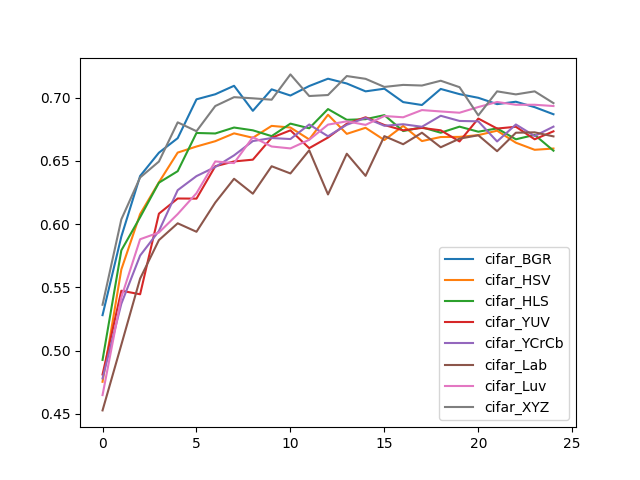

Values plotted in this chart, from the file beside it:
, cifar_BGR, cifar_HSV, cifar_HLS, cifar_YUV, cifar_YCrCb, cifar_Lab, cifar_Luv, cifar_XYZ
0, 0.528, 0.4753, 0.4926, 0.4811, 0.478, 0.4527, 0.4648, 0.5362
1, 0.5901, 0.5641, 0.5792, 0.5473, 0.537, 0.5046, 0.542, 0.6037
2, 0.638, 0.6079, 0.6054, 0.5445, 0.5751, 0.5569, 0.588, 0.6368
3, 0.6564, 0.633, 0.6327, 0.6082, 0.5945, 0.5873, 0.5933, 0.6494
4, 0.6679, 0.6565, 0.6418, 0.6202, 0.6268, 0.6006, 0.6079, 0.6804
5, 0.6986, 0.6613, 0.672, 0.6201, 0.6379, 0.5939, 0.6244, 0.6734
6, 0.7026, 0.6655, 0.6716, 0.6457, 0.6451, 0.617, 0.6495, 0.6933
7, 0.7093, 0.6717, 0.6763, 0.6495, 0.6543, 0.6358, 0.6482, 0.7003
8, 0.6895, 0.6682, 0.6741, 0.6509, 0.6656, 0.624, 0.6687, 0.6994
9, 0.7065, 0.6776, 0.6695, 0.6682, 0.668, 0.6457, 0.6613, 0.6983
10, 0.7016, 0.6763, 0.6794, 0.6741, 0.6672, 0.64, 0.6598, 0.7183
11, 0.7091, 0.6669, 0.6757, 0.66, 0.6787, 0.6583, 0.6666, 0.7012
12, 0.7149, 0.6864, 0.6909, 0.6684, 0.6694, 0.6234, 0.6786, 0.702
13, 0.7111, 0.6713, 0.6824, 0.6793, 0.6785, 0.6556, 0.6812, 0.717
14, 0.7049, 0.6761, 0.6829, 0.6844, 0.6839, 0.6381, 0.6784, 0.7148
15, 0.707, 0.6664, 0.6861, 0.6783, 0.6777, 0.6695, 0.6854, 0.7084
16, 0.6964, 0.6776, 0.6735, 0.6741, 0.6789, 0.6631, 0.6844, 0.71
17, 0.6941, 0.6656, 0.6765, 0.676, 0.6769, 0.6722, 0.6901, 0.7095
18, 0.7068, 0.6688, 0.6722, 0.6741, 0.6856, 0.6607, 0.689, 0.7133
19, 0.7027, 0.6689, 0.677, 0.6653, 0.6815, 0.6675, 0.688, 0.7082
20, 0.6998, 0.6703, 0.673, 0.6834, 0.6812, 0.6702, 0.6925, 0.6859
21, 0.6948, 0.6738, 0.6756, 0.6755, 0.6653, 0.6576, 0.6965, 0.7049
22, 0.6967, 0.6643, 0.667, 0.6769, 0.6787, 0.6722, 0.6943, 0.7025
23, 0.6924, 0.6587, 0.6705, 0.667, 0.6696, 0.6725, 0.6943, 0.7049
24, 0.6868, 0.6597, 0.658, 0.6733, 0.677, 0.6693, 0.6933, 0.6956
